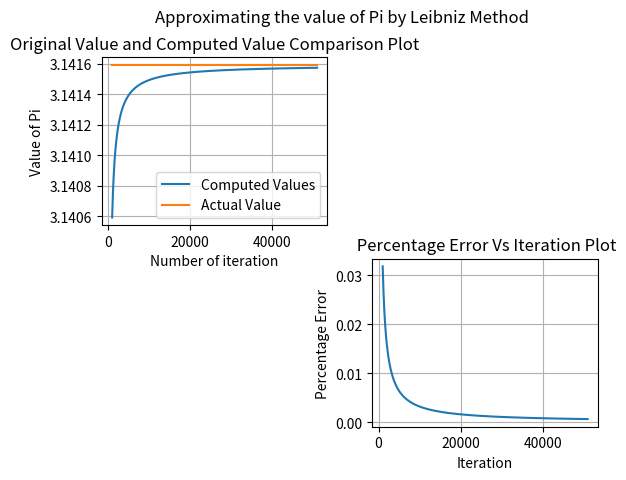

Reproduce this figure in Python.
'''Approximating the value of Pi by Leibniz Method'''

# [redacted]
### 01/06/2020 ###


import math
import matplotlib.pyplot as plt


piValues = []
piActual = []
iteration = []
errorPercent = []
n = 1000
for j in range(500):
    pi = 1
    s = 0
    for i in range(n):
        den = (2 * i + 1)
        s += float(((-1) ** i) / den)
    piValues.append(4 * s)
    iteration.append(n)
    piActual.append(math.pi)
    n = n + 100

for k in range(len(piValues)):
    diff = piActual[k] - piValues[k]
    err = float(diff / piActual[k])
    errorPercent.append(100 * err)

plt.subplot(2, 2, 1)
plt.plot(iteration, piValues, label="Computed Values")
plt.plot(iteration, piActual, label='Actual Value')
plt.grid()
plt.legend()
plt.xlabel("Number of iteration")
plt.ylabel("Value of Pi")
plt.title("Original Value and Computed Value Comparison Plot")


plt.subplot(2, 2, 4)
plt.plot(iteration, errorPercent)
plt.grid()
plt.xlabel("Iteration")
plt.ylabel("Percentage Error")
plt.title(" Percentage Error Vs Iteration Plot")

plt.suptitle("Approximating the value of Pi by Leibniz Method")

plt.show()
